Dataset: bild_daten (GitHub, kattyterra/Gewebeklassifikation_PyTorch). Classes: epithel, Snp, stroma, xtra.

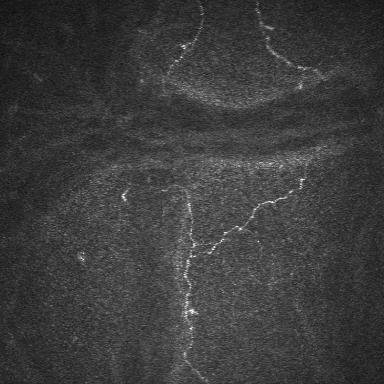
Label: Snp

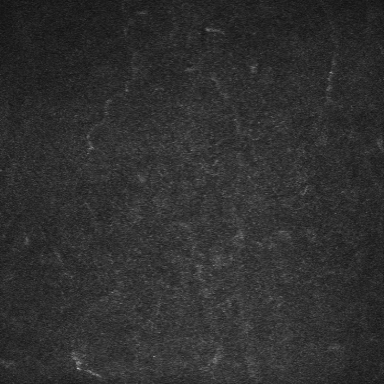
Label: epithel

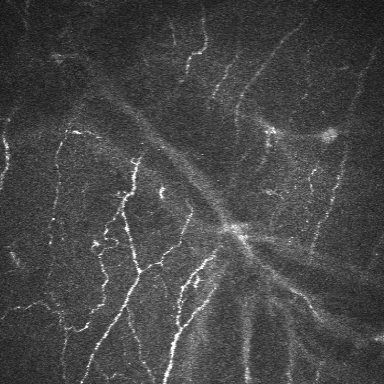
Label: Snp

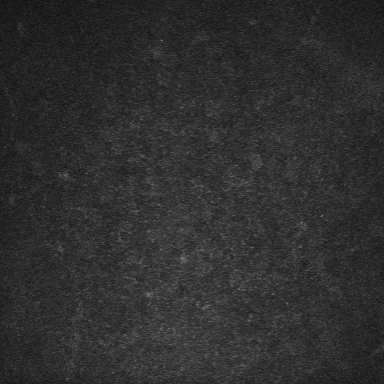
Label: epithel

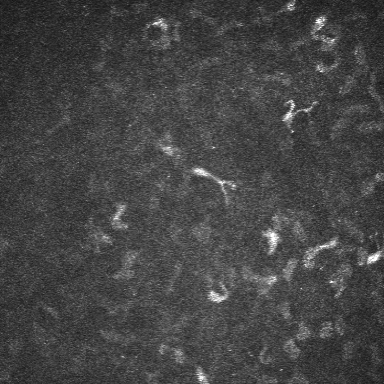
Label: stroma

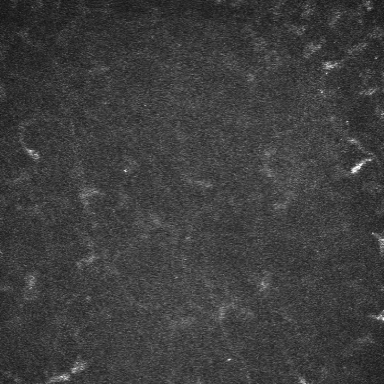
Label: stroma
